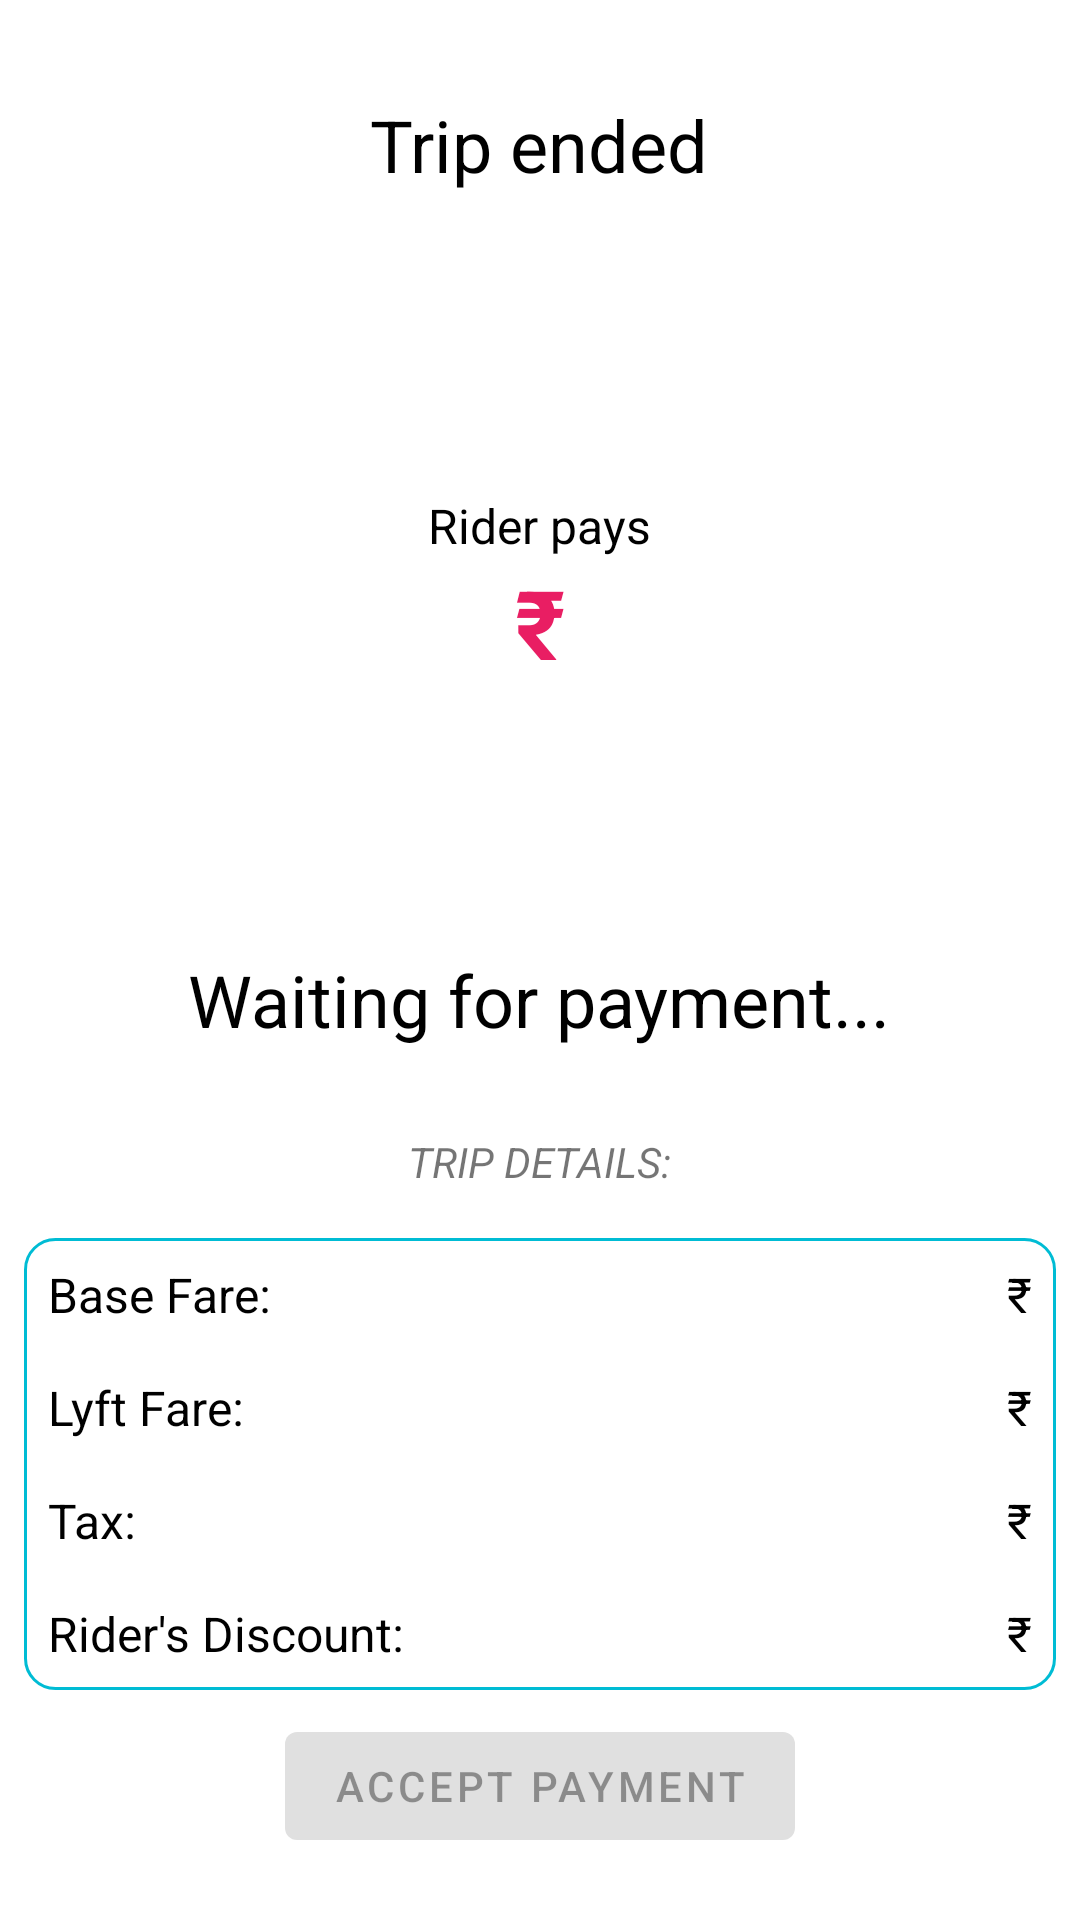

Android layout source for this screen:
<!-- AndroidManifest.xml: activity theme MaterialTheme -->
<!-- res/layout/activity_feedback.xml -->
<?xml version="1.0" encoding="utf-8"?>
<RelativeLayout xmlns:android="http://schemas.android.com/apk/res/android"
    xmlns:app="http://schemas.android.com/apk/res-auto"
    xmlns:tools="http://schemas.android.com/tools"
    android:layout_width="match_parent"
    android:layout_height="match_parent"
    tools:context=".FeedbackActivity">

    <TextView
        android:id="@+id/trip_ended"
        android:layout_width="wrap_content"
        android:layout_height="wrap_content"
        android:layout_centerHorizontal="true"
        android:layout_marginTop="32dp"
        android:text="Trip ended"
        android:textColor="@android:color/black"
        android:textSize="24sp" />

    <ProgressBar
        android:layout_margin="16dp"
        android:layout_below="@+id/fare_total"
        android:layout_centerHorizontal="true"
        android:id="@+id/pbb"
        android:layout_width="wrap_content"
        android:layout_height="wrap_content"/>
    <ImageView
        android:layout_below="@+id/fare_total"
        android:layout_centerHorizontal="true"
        android:layout_margin="16dp"
        android:id="@+id/img_done"
        android:layout_width="50dp"
        android:layout_height="50dp"
        android:src="@drawable/correct"
        android:visibility="invisible"/>
    <TextView
        android:id="@+id/text_msg"
        android:layout_below="@id/pbb"
        android:layout_centerHorizontal="true"
        android:layout_marginTop="8dp"
        android:textSize="24sp"
        android:textColor="@color/colorBlack"
        android:layout_width="wrap_content"
        android:layout_height="wrap_content"
        android:text="Waiting for payment..."/>



    <TextView
        android:id="@+id/rider_pays"
        android:layout_width="wrap_content"
        android:layout_height="wrap_content"
        android:layout_below="@+id/trip_ended"
        android:layout_centerHorizontal="true"
        android:layout_marginTop="100dp"
        android:text="Rider pays"
        android:textColor="@android:color/black"
        android:textSize="16dp" />

    <TextView
        android:id="@+id/fare_total"
        android:layout_width="wrap_content"
        android:layout_height="wrap_content"
        android:layout_below="@+id/rider_pays"
        android:layout_centerHorizontal="true"
        android:text="@string/Rs"
        android:textColor="@color/colorJamun"
        android:textSize="32sp"
        android:textStyle="bold" />

    <LinearLayout
        android:layout_width="match_parent"
        android:layout_height="match_parent"
        android:layout_below="@+id/text_msg"
        android:gravity="center"
        android:orientation="vertical">


        <TextView
            android:layout_width="wrap_content"
            android:layout_height="wrap_content"
            android:layout_margin="8dp"
            android:text="Trip details:"
            android:textAllCaps="true"
            android:textStyle="italic" />

        <GridLayout
            android:layout_width="match_parent"
            android:layout_height="wrap_content"
            android:layout_margin="8dp"
            android:background="@drawable/username"
            android:columnCount="2"
            android:rowCount="4">

            <TextView
                android:layout_width="wrap_content"
                android:layout_height="wrap_content"
                android:layout_margin="8dp"
                android:text="Base Fare:"
                android:textColor="@color/colorBlack"
                android:textSize="16sp" />

            <TextView
                android:id="@+id/fare_base"
                android:layout_width="wrap_content"
                android:layout_height="wrap_content"
                android:layout_gravity="end"
                android:layout_margin="8dp"
                android:text="@string/Rs"
                android:textColor="@color/colorBlack"
                android:textSize="16sp" />

            <TextView
                android:layout_width="wrap_content"
                android:layout_height="wrap_content"
                android:layout_margin="8dp"
                android:text="Lyft Fare:"
                android:textColor="@color/colorBlack"
                android:textSize="16sp" />

            <TextView
                android:id="@+id/fare_lyft"
                android:layout_width="wrap_content"
                android:layout_height="wrap_content"
                android:layout_gravity="end"
                android:layout_margin="8dp"
                android:text="@string/Rs"
                android:textColor="@color/colorBlack"
                android:textSize="16sp" />

            <TextView
                android:layout_width="wrap_content"
                android:layout_height="wrap_content"
                android:layout_margin="8dp"
                android:text="Tax:"
                android:textColor="@color/colorBlack"
                android:textSize="16sp" />

            <TextView
                android:id="@+id/fare_tax"
                android:layout_width="wrap_content"
                android:layout_height="wrap_content"
                android:layout_gravity="end"
                android:layout_margin="8dp"
                android:text="@string/Rs"
                android:textColor="@color/colorBlack"
                android:textSize="16sp" />

            <TextView
                android:layout_width="wrap_content"
                android:layout_height="wrap_content"
                android:layout_gravity="end"
                android:layout_margin="8dp"
                android:text="Rider's Discount:"
                android:textColor="@color/colorBlack"
                android:textSize="16sp" />

            <TextView
                android:id="@+id/fare_discount"
                android:layout_width="wrap_content"
                android:layout_height="wrap_content"
                android:layout_gravity="end"
                android:layout_margin="8dp"
                android:text="@string/Rs"
                android:textColor="@color/colorBlack"
                android:textSize="16sp" />

        </GridLayout>

        <Button
            android:layout_width="wrap_content"
            android:layout_height="wrap_content"
            android:text="accept payment"
            android:id="@+id/btn_ap"
            android:enabled="false"/>
    </LinearLayout>


</RelativeLayout>
<!-- resources referenced by this layout -->
<resources>
  <color name="colorBlack">#000000</color>
  <color name="colorJamun">#E91E63</color>
  <!-- drawable correct: png bitmap (drawable, 10047 bytes) -->
  <!-- drawable username (drawable) -->
  <?xml version="1.0" encoding="utf-8"?>
  <shape xmlns:android="http://schemas.android.com/apk/res/android"
      android:shape="rectangle">
  
  
      <corners android:radius="10dp" />
      <stroke android:color="@color/colorRippleEffect"
          android:width="1dp"/>
  </shape>
  <string name="Rs">\u20B9</string>
  <style name="MaterialTheme" parent="Theme.MaterialComponents.Light.NoActionBar">
  
          <item name="android:windowFullscreen">true</item>
      </style>
  <color name="colorRippleEffect">#00BCD4</color>
</resources>
